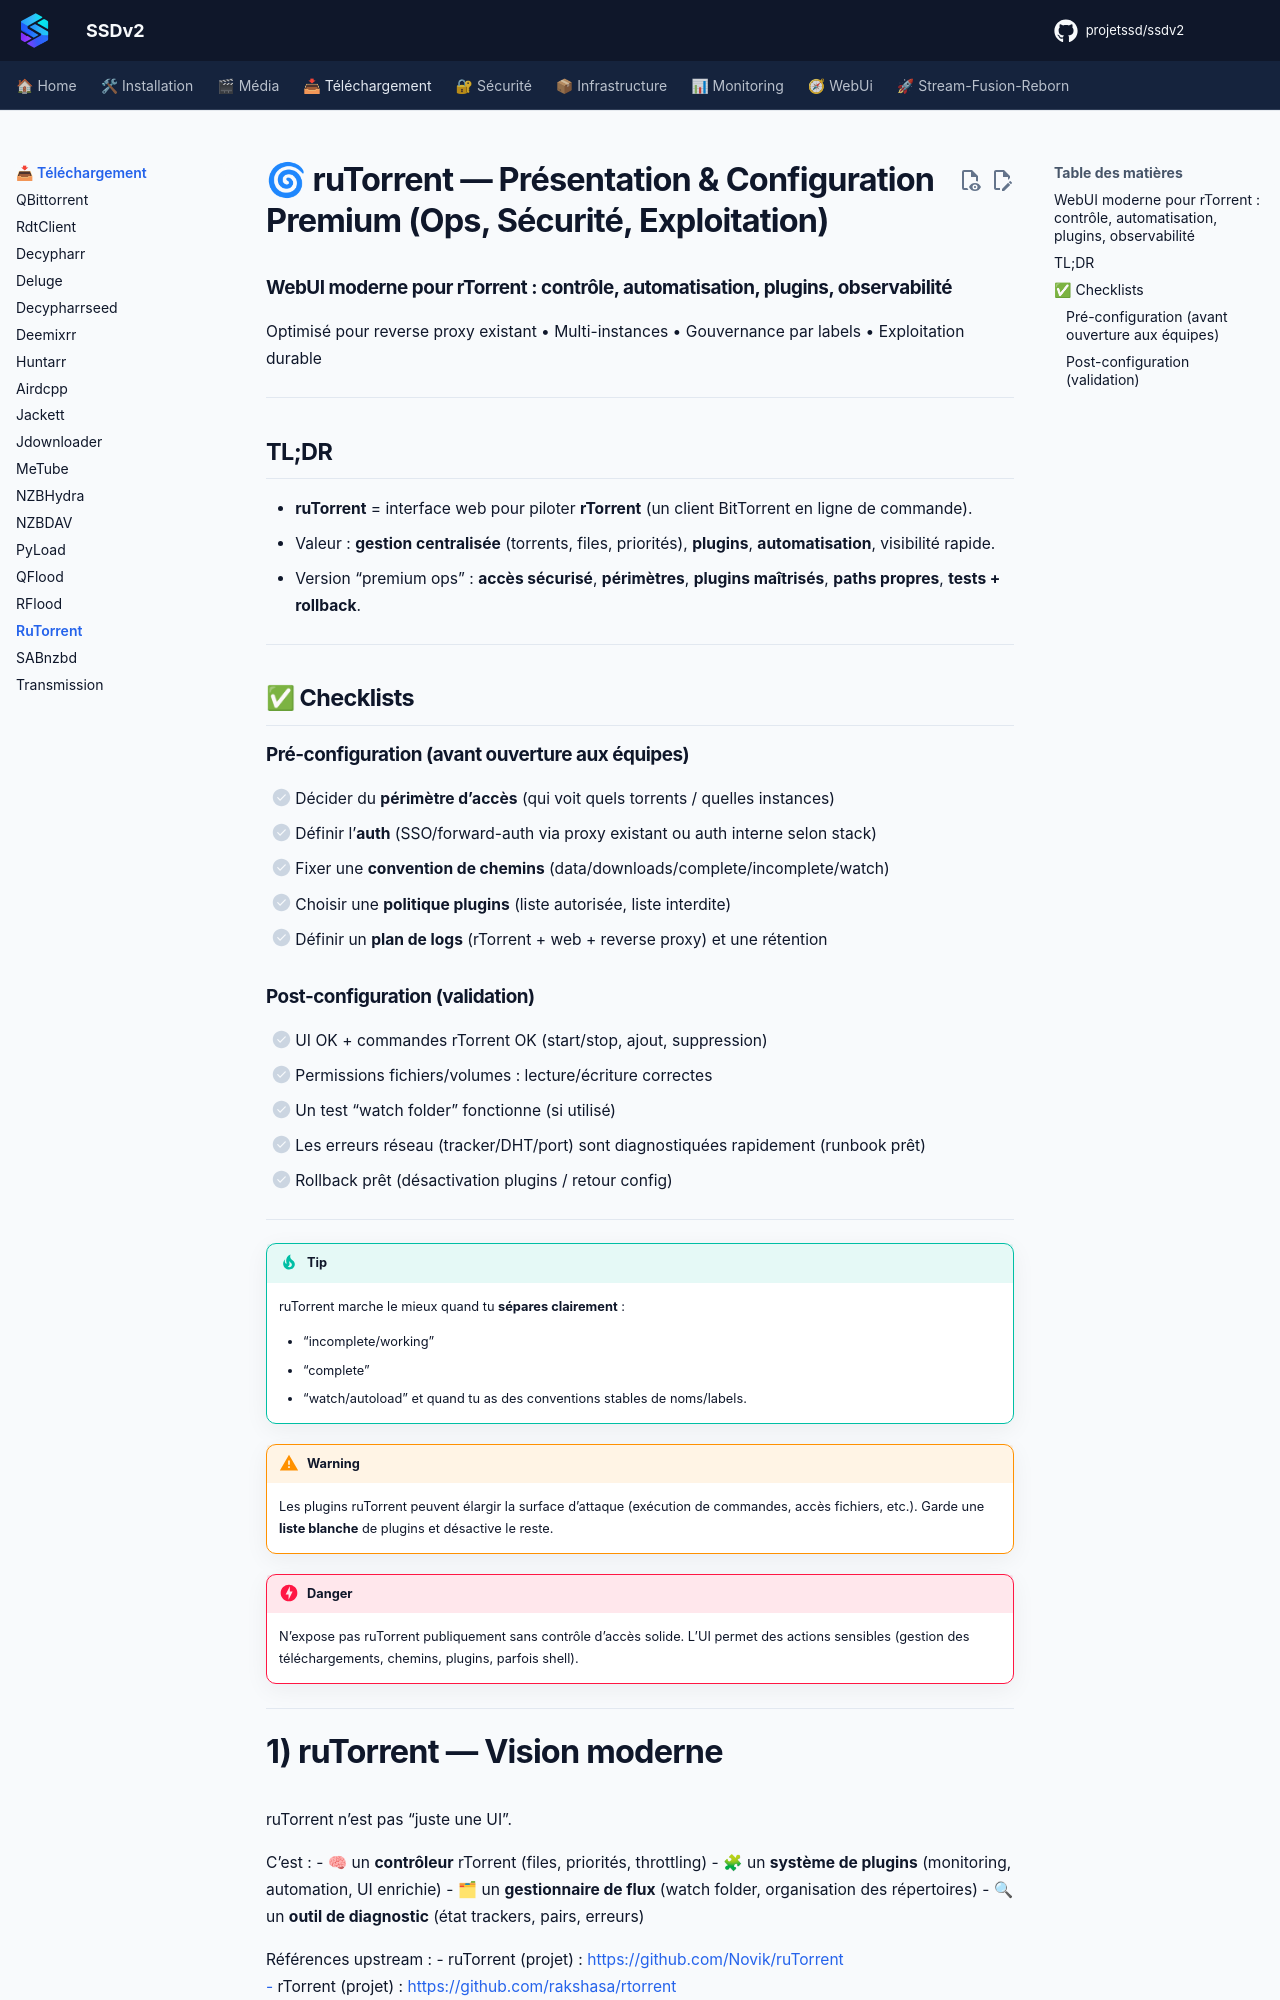

repository: projetssd/ssdv2_docs · page: applications/telechargement/rutorrent/index.html · generator: mkdocs

# 🌀 ruTorrent — Présentation & Configuration Premium (Ops, Sécurité, Exploitation)

### WebUI moderne pour rTorrent : contrôle, automatisation, plugins, observabilité
Optimisé pour reverse proxy existant • Multi-instances • Gouvernance par labels • Exploitation durable

---

## TL;DR

- **ruTorrent** = interface web pour piloter **rTorrent** (un client BitTorrent en ligne de commande).
- Valeur : **gestion centralisée** (torrents, files, priorités), **plugins**, **automatisation**, visibilité rapide.
- Version “premium ops” : **accès sécurisé**, **périmètres**, **plugins maîtrisés**, **paths propres**, **tests + rollback**.

---

## ✅ Checklists

### Pré-configuration (avant ouverture aux équipes)
- [ ] Décider du **périmètre d’accès** (qui voit quels torrents / quelles instances)
- [ ] Définir l’**auth** (SSO/forward-auth via proxy existant ou auth interne selon stack)
- [ ] Fixer une **convention de chemins** (data/downloads/complete/incomplete/watch)
- [ ] Choisir une **politique plugins** (liste autorisée, liste interdite)
- [ ] Définir un **plan de logs** (rTorrent + web + reverse proxy) et une rétention

### Post-configuration (validation)
- [ ] UI OK + commandes rTorrent OK (start/stop, ajout, suppression)
- [ ] Permissions fichiers/volumes : lecture/écriture correctes
- [ ] Un test “watch folder” fonctionne (si utilisé)
- [ ] Les erreurs réseau (tracker/DHT/port) sont diagnostiquées rapidement (runbook prêt)
- [ ] Rollback prêt (désactivation plugins / retour config)

---

> [!TIP]
> ruTorrent marche le mieux quand tu **sépares clairement** :
> - “incomplete/working”
> - “complete”
> - “watch/autoload”
> et quand tu as des conventions stables de noms/labels.

> [!WARNING]
> Les plugins ruTorrent peuvent élargir la surface d’attaque (exécution de commandes, accès fichiers, etc.).
> Garde une **liste blanche** de plugins et désactive le reste.

> [!DANGER]
> N’expose pas ruTorrent publiquement sans contrôle d’accès solide. L’UI permet des actions sensibles (gestion des téléchargements, chemins, plugins, parfois shell).

---
